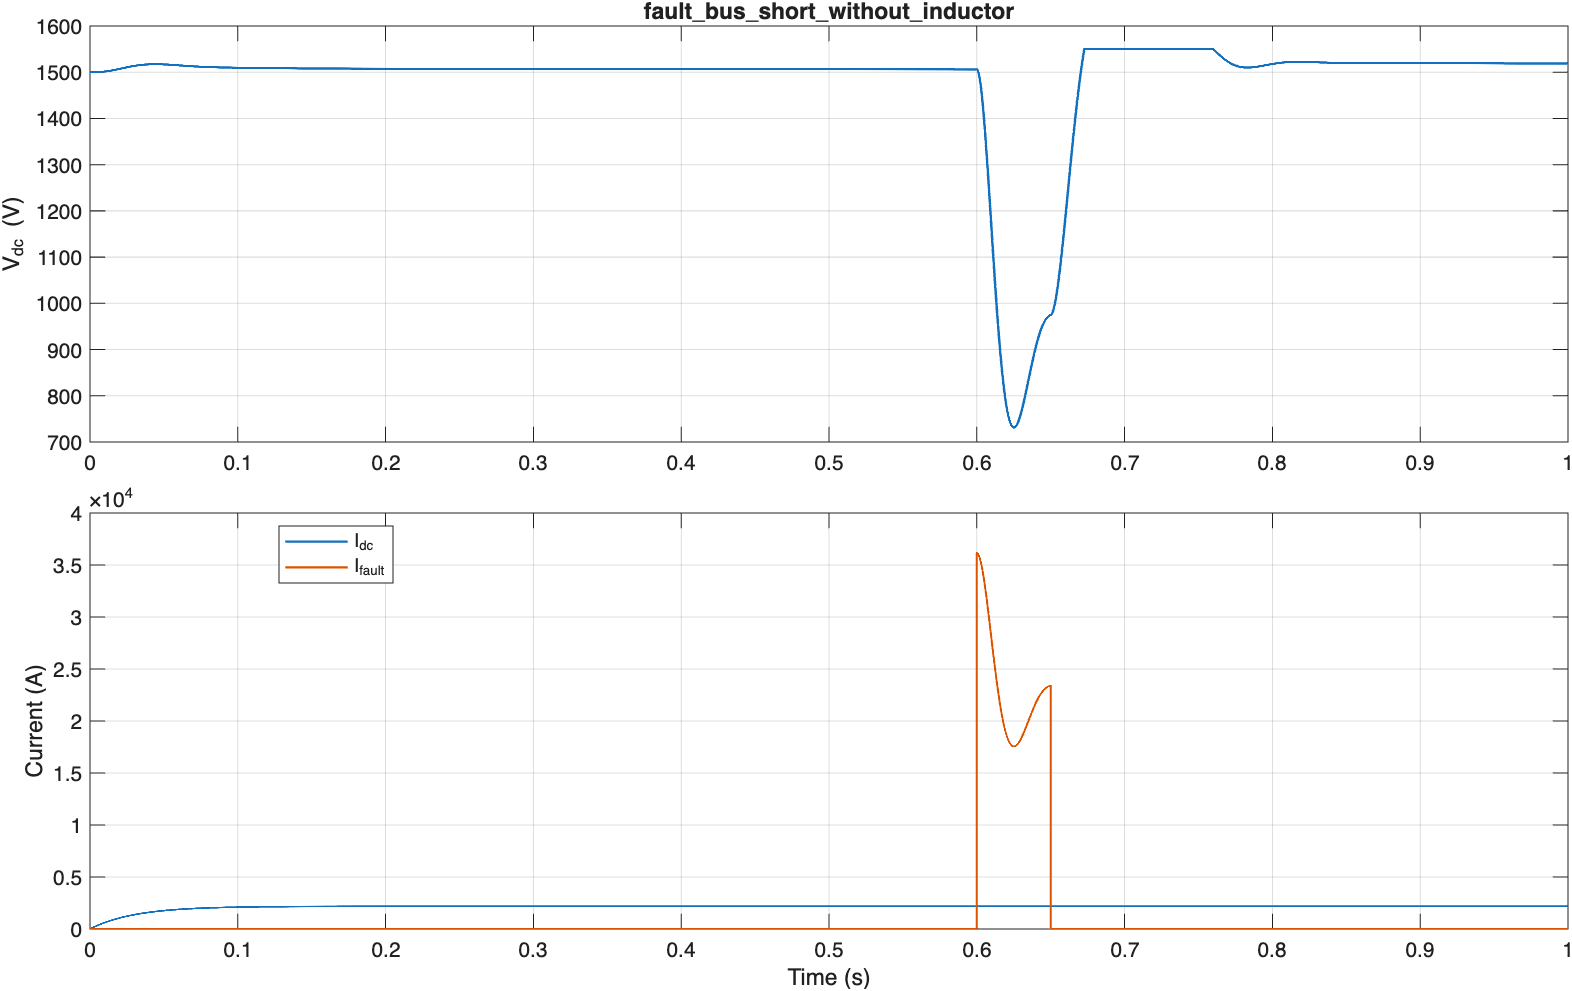

Data behind this chart, as committed beside it:
t_s, vdc_v, idc_a, i_gen_a, i_load_a, i_fault_a, v_pos_gnd_v, v_neg_gnd_v
0, 1500, 0, 0, 0, 0, 750, -750
5e-05, 1500, 3.63, 6.294, 3.63, 0, 750, -750
0.0001, 1500, 7.255, 12.57, 7.255, 0, 750, -750
0.00015, 1500, 10.87, 18.83, 10.87, 0, 750, -750
0.0002, 1500, 14.48, 25.08, 14.48, 0, 750, -750
0.00025, 1500, 18.09, 31.31, 18.09, 0, 750, -750
0.0003, 1500, 21.69, 37.53, 21.69, 0, 750, -750
0.00035, 1500, 25.29, 43.73, 25.29, 0, 750, -750
0.0004, 1500, 28.87, 49.91, 28.87, 0, 750, -750
0.00045, 1500, 32.46, 56.08, 32.46, 0, 750, -750
0.0005, 1500, 36.03, 62.24, 36.03, 0, 750, -750
0.00055, 1500, 39.6, 68.37, 39.6, 0, 750, -750
0.0006, 1500, 43.17, 74.5, 43.17, 0, 750, -750
0.00065, 1500, 46.73, 80.61, 46.73, 0, 750, -750
0.0007, 1500, 50.28, 86.7, 50.28, 0, 750, -750
0.00075, 1500, 53.82, 92.78, 53.82, 0, 750, -750
0.0008, 1500, 57.37, 98.84, 57.37, 0, 750, -750
0.00085, 1500, 60.9, 104.9, 60.9, 0, 750, -750
0.0009, 1500, 64.43, 110.9, 64.43, 0, 750, -750
0.00095, 1500, 67.95, 116.9, 67.95, 0, 750, -750
0.001, 1500, 71.47, 122.9, 71.47, 0, 750, -750
0.00105, 1500, 74.98, 128.9, 74.98, 0, 750, -750
0.0011, 1500, 78.49, 134.9, 78.49, 0, 750, -750
0.00115, 1500, 81.99, 140.9, 81.99, 0, 750, -750
0.0012, 1500, 85.48, 146.8, 85.48, 0, 750, -750
0.00125, 1500, 88.97, 152.7, 88.97, 0, 750, -750
0.0013, 1500, 92.45, 158.6, 92.45, 0, 750, -750
0.00135, 1500, 95.93, 164.5, 95.93, 0, 750, -750
0.0014, 1500, 99.4, 170.4, 99.4, 0, 750, -750
0.00145, 1500, 102.9, 176.3, 102.9, 0, 750, -750
0.0015, 1500, 106.3, 182.1, 106.3, 0, 750, -750
0.00155, 1500, 109.8, 188, 109.8, 0, 750, -750
0.0016, 1500, 113.2, 193.8, 113.2, 0, 750, -750
0.00165, 1500, 116.7, 199.6, 116.7, 0, 750, -750
0.0017, 1500, 120.1, 205.4, 120.1, 0, 750, -750
0.00175, 1500, 123.5, 211.2, 123.5, 0, 750, -750
0.0018, 1500, 127, 217, 127, 0, 750, -750
0.00185, 1500, 130.4, 222.7, 130.4, 0, 750, -750
0.0019, 1500, 133.8, 228.4, 133.8, 0, 750, -750
0.00195, 1500, 137.2, 234.2, 137.2, 0, 750, -750
0.002, 1500, 140.6, 239.9, 140.6, 0, 750, -750
0.00205, 1500, 144, 245.6, 144, 0, 750, -750
0.0021, 1500, 147.4, 251.3, 147.4, 0, 750, -750
0.00215, 1500, 150.8, 256.9, 150.8, 0, 750, -750
0.0022, 1500, 154.1, 262.6, 154.1, 0, 750, -750
0.00225, 1500, 157.5, 268.2, 157.5, 0, 750, -750
0.0023, 1500, 160.9, 273.8, 160.9, 0, 750, -750
0.00235, 1500, 164.2, 279.4, 164.2, 0, 750, -750
0.0024, 1500, 167.6, 285, 167.6, 0, 750, -750
0.00245, 1500, 171, 290.6, 171, 0, 750, -750
0.0025, 1500, 174.3, 296.2, 174.3, 0, 750, -750
0.00255, 1500, 177.6, 301.7, 177.6, 0, 750, -750
0.0026, 1500, 181, 307.3, 181, 0, 750, -750
0.00265, 1500, 184.3, 312.8, 184.3, 0, 750, -750
0.0027, 1500, 187.6, 318.3, 187.6, 0, 750, -750
0.00275, 1500, 190.9, 323.8, 190.9, 0, 750, -750
0.0028, 1500, 194.3, 329.3, 194.3, 0, 750, -750
0.00285, 1500, 197.6, 334.8, 197.6, 0, 750, -750
0.0029, 1500, 200.9, 340.2, 200.9, 0, 750, -750
0.00295, 1500, 204.2, 345.7, 204.2, 0, 750, -750
... 19,941 more rows
